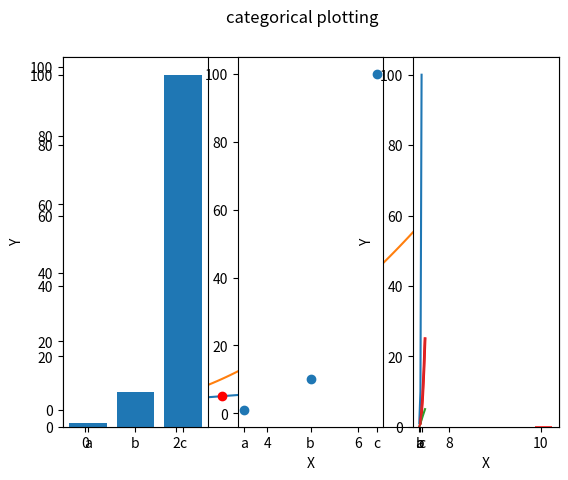

The matplotlib source for this figure:
'''
pyplot tutorial

아래 내용에 내용 추가중:
https://matplotlib.org/tutorials/introductory/pyplot.html
'''

import numpy as np
import matplotlib.pyplot as plt

'''
라인 그래프
'''
def pyplot_line():

    X = [1,2,3,4,5]
    Y = [2,3,4,5,6]

    plt.plot(X, Y)
    plt.xlabel("X")
    plt.ylabel("Y")
    plt.show()

'''
점 그래프
'''
def pyplot_dot():
    X = [1, 2, 3, 4, 5]
    Y = [2, 3, 4, 5, 6]

    plt.plot(X, Y, 'ro')
    plt.xlabel("X")
    plt.ylabel("Y")
    plt.show()

'''
numpy로 여러 값을 생성해서 넣는 예
'''
def pyplot_numpy_range():
    X = np.arange(0.0, 10.0, 0.1)
    Y = []
    for x in X:
        Y.append(x * x)

    plt.plot(X, Y)
    plt.xlabel("X")
    plt.ylabel("Y")
    plt.show()

'''
subplot, bar, scatter 예제
'''
def pyplot_category():

    names = ["a", "b", "c"]
    values = [1.0, 10.0, 100.0]

    '''
    figure는 화면 하나를 말한다.
    subplot은 figure에 속한 그래프 하나를 말한다.
    '''
    plt.figure(1, figsize=(9, 5))

    plt.subplot(1, 3, 1)
    x = np.arange(len(values))
    print(x)
    plt.xticks(x, names)
    '''
    x, y 모두 숫자값이 와야 한다.
    x label에 문자열 값을 매기는 것은 xticks를 사용한다.
    '''
    plt.bar(x, values)

    plt.subplot(1, 3, 2)
    plt.xticks(x, names)
    plt.scatter(x, values)

    plt.subplot(1, 3, 3)
    plt.xticks(x, names)
    plt.plot(x, values)
    plt.suptitle('categorical plotting')
    plt.show()

def pyplot_line_property():
    X = [1,2,3,4,5]
    Y = [1,4,9,16,25]

    '''
    plot()은 그래프화 된 데이터 객체(Line2D)를 리턴한다.
    Line2D 값을 받아서 속성 변경에 사용할 수 있다.
    '''
    line, = plt.plot(X, Y)
    line.set_antialiased(False)
    plt.setp(line, 'color', 'r', 'linewidth', 2.0)
    plt.setp(line, 'aa', True)
    plt.setp(line, 'label', 'label string')
    #plt.setp(line, 'ls', 'steps') # 계단형 그래프가 된다.


    plt.xlabel("X")
    plt.ylabel("Y")
    plt.show()

def pyplot_multiline():
    X = [0, 1, 2, 3, 4, 5]
    Y1 = [0, 1, 2, 3, 4, 5]
    Y2 = [0, 1, 4, 9, 16, 25]

    plt.plot(X, Y1, X, Y2)

    plt.xlabel("X")
    plt.ylabel("Y")
    plt.show()

def pyplot_labels():
    mu, sigma = 100, 15
    x = mu + sigma * np.random.rand(10000)
    print(len(x))
    '''
    matplotlib.pyplot.hist(x, bins=None, range=None, density=None, weights=None, cumulative=False, 
        bottom=None, histtype='bar', align='mid', orientation='vertical', rwidth=None, 
        log=False, color=None, label=None, stacked=False, normed=None, *, data=None, **kwargs)
    bins: 막대 그래프 수
    density: True이면 y값이 전체 수에 대한 비율로 변경되고 return값 첫번째도 비율값 목록으로 으로 리턴된다.
        (normalized 된 값이 된다.) 
    facecolor : 그래프 색
    
    '''
    n, bins, patches = plt.hist(x, bins=10, density=True, facecolor='r', alpha=0.75)
    print(n)
    plt.show()


pyplot_line()
pyplot_dot()
pyplot_numpy_range()
pyplot_category()
pyplot_line_property()
pyplot_multiline()
pyplot_labels()